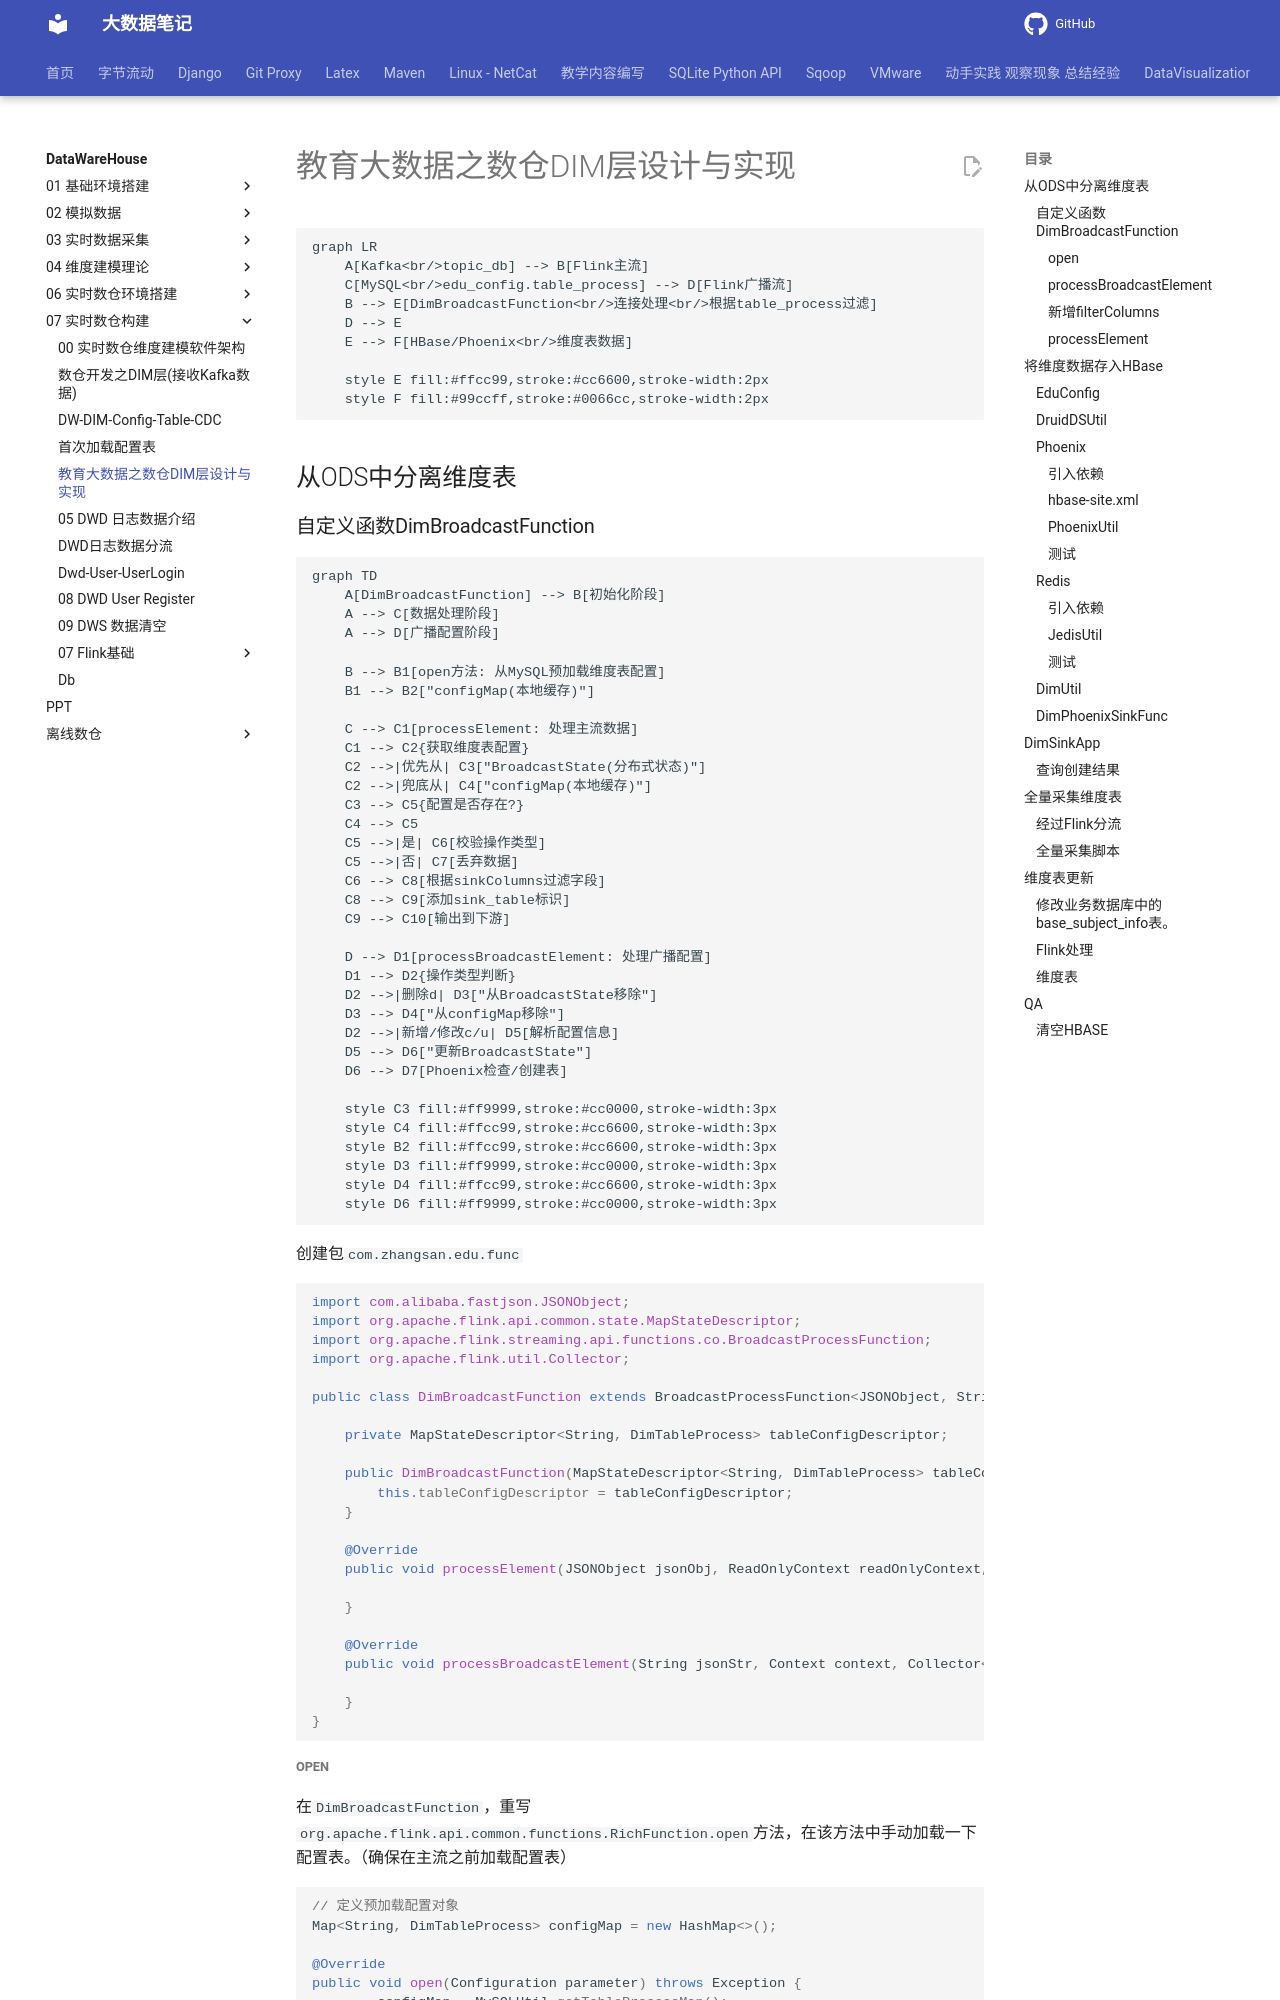

repository: QingYuanQu/studybigdata · page: DataWareHouse/07-实时数仓构建/04-DIM-Edu-Config-Broadcast/index.html · generator: mkdocs

# 教育大数据之数仓DIM层设计与实现

```mermaid
graph LR
    A[Kafka<br/>topic_db] --> B[Flink主流]
    C[MySQL<br/>edu_config.table_process] --> D[Flink广播流]
    B --> E[DimBroadcastFunction<br/>连接处理<br/>根据table_process过滤]
    D --> E
    E --> F[HBase/Phoenix<br/>维度表数据]
    
    style E fill:#ffcc99,stroke:#cc6600,stroke-width:2px
    style F fill:#99ccff,stroke:#0066cc,stroke-width:2px

```



## 从ODS中分离维度表



### 自定义函数DimBroadcastFunction

```mermaid
graph TD
    A[DimBroadcastFunction] --> B[初始化阶段]
    A --> C[数据处理阶段]
    A --> D[广播配置阶段]
    
    B --> B1[open方法: 从MySQL预加载维度表配置]
    B1 --> B2["configMap(本地缓存)"]
    
    C --> C1[processElement: 处理主流数据]
    C1 --> C2{获取维度表配置}
    C2 -->|优先从| C3["BroadcastState(分布式状态)"]
    C2 -->|兜底从| C4["configMap(本地缓存)"]
    C3 --> C5{配置是否存在?}
    C4 --> C5
    C5 -->|是| C6[校验操作类型]
    C5 -->|否| C7[丢弃数据]
    C6 --> C8[根据sinkColumns过滤字段]
    C8 --> C9[添加sink_table标识]
    C9 --> C10[输出到下游]
    
    D --> D1[processBroadcastElement: 处理广播配置]
    D1 --> D2{操作类型判断}
    D2 -->|删除d| D3["从BroadcastState移除"]
    D3 --> D4["从configMap移除"]
    D2 -->|新增/修改c/u| D5[解析配置信息]
    D5 --> D6["更新BroadcastState"]
    D6 --> D7[Phoenix检查/创建表]
    
    style C3 fill:#ff9999,stroke:#cc0000,stroke-width:3px
    style C4 fill:#ffcc99,stroke:#cc6600,stroke-width:3px
    style B2 fill:#ffcc99,stroke:#cc6600,stroke-width:3px
    style D3 fill:#ff9999,stroke:#cc0000,stroke-width:3px
    style D4 fill:#ffcc99,stroke:#cc6600,stroke-width:3px
    style D6 fill:#ff9999,stroke:#cc0000,stroke-width:3px

```

创建包`com.zhangsan.edu.func`

```java
import com.alibaba.fastjson.JSONObject;
import org.apache.flink.api.common.state.MapStateDescriptor;
import org.apache.flink.streaming.api.functions.co.BroadcastProcessFunction;
import org.apache.flink.util.Collector;

public class DimBroadcastFunction extends BroadcastProcessFunction<JSONObject, String, JSONObject> {

    private MapStateDescriptor<String, DimTableProcess> tableConfigDescriptor;

    public DimBroadcastFunction(MapStateDescriptor<String, DimTableProcess> tableConfigDescriptor) {
        this.tableConfigDescriptor = tableConfigDescriptor;
    }

    @Override
    public void processElement(JSONObject jsonObj, ReadOnlyContext readOnlyContext, Collector<JSONObject> out) throws Exception {

    }

    @Override
    public void processBroadcastElement(String jsonStr, Context context, Collector<JSONObject> out) throws Exception {

    }
}
```

##### open

在`DimBroadcastFunction`，重写`org.apache.flink.api.common.functions.RichFunction.open`方法，在该方法中手动加载一下配置表。（确保在主流之前加载配置表）

```java
// 定义预加载配置对象
Map<String, DimTableProcess> configMap = new HashMap<>();

@Override
public void open(Configuration parameter) throws Exception {
        configMap = MySQLUtil.getTableProcessMap();
}
```
